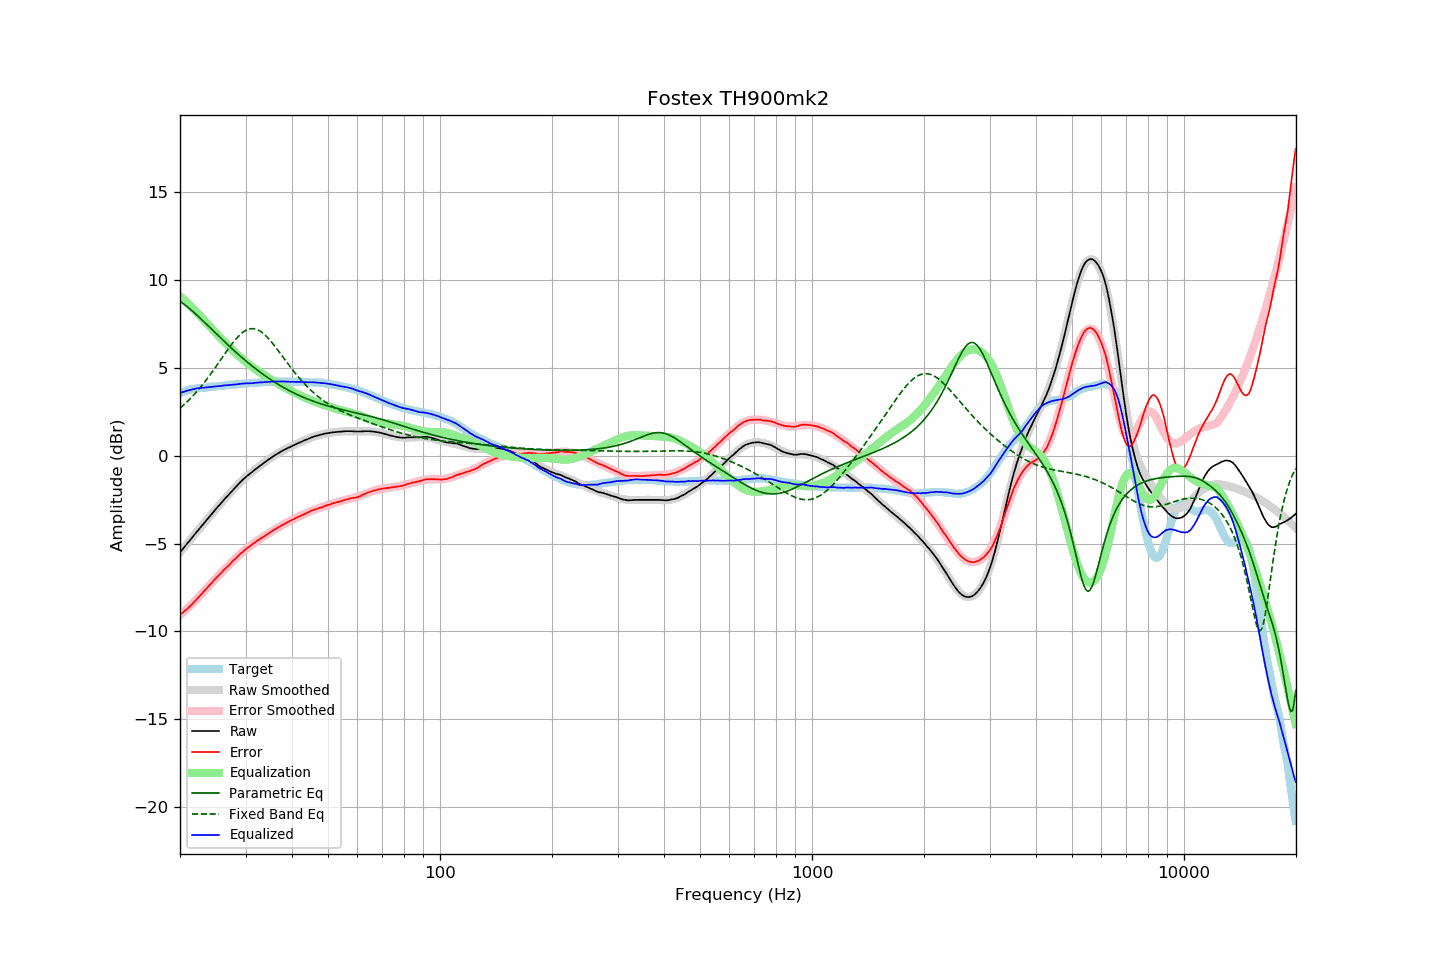

Values plotted in this chart, from the file beside it:
frequency, raw, error, smoothed, error_smoothed, equalization, parametric_eq, fixed_band_eq, equalized_raw, equalized_smoothed, target
20.00, -5.51, -9.05, -5.51, -9.08, 9.08, 8.79, 2.70, 3.57, 3.57, 3.55
20.20, -5.40, -8.98, -5.39, -9.00, 9.00, 8.72, 2.78, 3.60, 3.60, 3.59
20.40, -5.28, -8.91, -5.28, -8.91, 8.91, 8.66, 2.86, 3.63, 3.63, 3.63
20.61, -5.17, -8.82, -5.17, -8.83, 8.83, 8.59, 2.95, 3.66, 3.66, 3.66
20.81, -5.05, -8.75, -5.06, -8.74, 8.74, 8.52, 3.03, 3.69, 3.69, 3.70
21.02, -4.95, -8.68, -4.94, -8.66, 8.66, 8.44, 3.12, 3.71, 3.71, 3.74
21.23, -4.84, -8.59, -4.83, -8.57, 8.57, 8.37, 3.21, 3.74, 3.74, 3.76
21.44, -4.72, -8.50, -4.72, -8.48, 8.48, 8.29, 3.31, 3.76, 3.76, 3.78
21.66, -4.62, -8.41, -4.61, -8.39, 8.39, 8.21, 3.40, 3.77, 3.78, 3.80
21.87, -4.49, -8.30, -4.50, -8.30, 8.30, 8.13, 3.50, 3.81, 3.80, 3.81
22.09, -4.38, -8.21, -4.39, -8.21, 8.21, 8.04, 3.60, 3.82, 3.82, 3.83
22.31, -4.27, -8.11, -4.28, -8.11, 8.11, 7.96, 3.71, 3.84, 3.84, 3.84
22.54, -4.17, -8.01, -4.17, -8.01, 8.01, 7.87, 3.81, 3.85, 3.85, 3.85
22.76, -4.05, -7.91, -4.05, -7.91, 7.91, 7.79, 3.92, 3.86, 3.86, 3.86
22.99, -3.95, -7.80, -3.94, -7.81, 7.81, 7.70, 4.03, 3.87, 3.87, 3.86
23.22, -3.84, -7.70, -3.83, -7.71, 7.71, 7.61, 4.15, 3.87, 3.88, 3.87
23.45, -3.72, -7.60, -3.72, -7.61, 7.61, 7.53, 4.27, 3.88, 3.88, 3.88
23.69, -3.62, -7.50, -3.61, -7.51, 7.51, 7.44, 4.39, 3.89, 3.89, 3.89
23.92, -3.50, -7.40, -3.50, -7.41, 7.41, 7.35, 4.51, 3.90, 3.90, 3.90
24.16, -3.39, -7.31, -3.40, -7.31, 7.31, 7.26, 4.63, 3.91, 3.91, 3.92
24.40, -3.28, -7.22, -3.29, -7.21, 7.21, 7.17, 4.76, 3.92, 3.92, 3.94
24.65, -3.18, -7.10, -3.18, -7.11, 7.11, 7.08, 4.89, 3.93, 3.93, 3.93
24.89, -3.07, -7.01, -3.07, -7.01, 7.01, 6.99, 5.02, 3.94, 3.94, 3.94
25.14, -2.96, -6.91, -2.97, -6.92, 6.92, 6.90, 5.15, 3.95, 3.95, 3.95
25.39, -2.86, -6.82, -2.86, -6.82, 6.82, 6.81, 5.28, 3.96, 3.96, 3.96
25.65, -2.76, -6.73, -2.76, -6.73, 6.73, 6.73, 5.42, 3.97, 3.97, 3.98
25.91, -2.66, -6.63, -2.65, -6.63, 6.63, 6.64, 5.55, 3.98, 3.98, 3.98
26.16, -2.54, -6.53, -2.55, -6.54, 6.54, 6.55, 5.68, 4.00, 3.99, 3.99
26.43, -2.45, -6.44, -2.45, -6.45, 6.45, 6.46, 5.81, 4.00, 4.00, 4.00
26.69, -2.35, -6.35, -2.34, -6.35, 6.35, 6.38, 5.95, 4.01, 4.01, 4.01
26.96, -2.25, -6.27, -2.24, -6.26, 6.26, 6.29, 6.07, 4.01, 4.02, 4.03
27.23, -2.15, -6.18, -2.14, -6.17, 6.17, 6.20, 6.20, 4.02, 4.03, 4.04
27.50, -2.05, -6.08, -2.04, -6.08, 6.08, 6.12, 6.32, 4.03, 4.04, 4.04
27.77, -1.94, -5.98, -1.94, -5.99, 5.99, 6.03, 6.44, 4.04, 4.05, 4.04
28.05, -1.84, -5.90, -1.84, -5.90, 5.90, 5.95, 6.56, 4.05, 4.05, 4.06
28.33, -1.75, -5.81, -1.75, -5.81, 5.81, 5.87, 6.66, 4.06, 4.06, 4.06
28.62, -1.66, -5.72, -1.66, -5.72, 5.72, 5.79, 6.76, 4.07, 4.07, 4.07
28.90, -1.55, -5.63, -1.56, -5.64, 5.64, 5.71, 6.86, 4.09, 4.08, 4.08
29.19, -1.47, -5.54, -1.47, -5.56, 5.56, 5.63, 6.94, 4.09, 4.08, 4.08
29.48, -1.37, -5.48, -1.39, -5.48, 5.48, 5.55, 7.02, 4.10, 4.09, 4.11
29.78, -1.30, -5.39, -1.30, -5.40, 5.40, 5.47, 7.08, 4.10, 4.10, 4.10
30.08, -1.21, -5.31, -1.22, -5.32, 5.32, 5.39, 7.13, 4.12, 4.10, 4.11
30.38, -1.14, -5.24, -1.14, -5.25, 5.25, 5.32, 7.18, 4.11, 4.11, 4.11
30.68, -1.07, -5.19, -1.06, -5.18, 5.18, 5.24, 7.21, 4.11, 4.12, 4.13
30.99, -0.99, -5.11, -0.98, -5.11, 5.11, 5.17, 7.23, 4.12, 4.13, 4.13
31.30, -0.92, -5.04, -0.91, -5.04, 5.04, 5.09, 7.23, 4.13, 4.13, 4.13
31.61, -0.84, -4.97, -0.84, -4.98, 4.98, 5.02, 7.23, 4.14, 4.14, 4.14
31.93, -0.77, -4.91, -0.77, -4.91, 4.91, 4.95, 7.21, 4.15, 4.15, 4.15
32.24, -0.69, -4.84, -0.70, -4.85, 4.85, 4.88, 7.18, 4.16, 4.16, 4.15
32.57, -0.63, -4.79, -0.63, -4.79, 4.79, 4.81, 7.13, 4.16, 4.16, 4.17
32.89, -0.55, -4.72, -0.56, -4.73, 4.73, 4.74, 7.08, 4.17, 4.17, 4.17
33.22, -0.50, -4.67, -0.49, -4.67, 4.67, 4.68, 7.02, 4.17, 4.18, 4.18
33.55, -0.42, -4.61, -0.42, -4.61, 4.61, 4.61, 6.94, 4.18, 4.18, 4.19
33.89, -0.36, -4.55, -0.36, -4.55, 4.55, 4.54, 6.86, 4.19, 4.19, 4.20
34.23, -0.30, -4.49, -0.29, -4.49, 4.49, 4.48, 6.77, 4.19, 4.20, 4.20
34.57, -0.23, -4.43, -0.23, -4.43, 4.43, 4.42, 6.67, 4.20, 4.20, 4.21
34.92, -0.17, -4.37, -0.16, -4.37, 4.37, 4.36, 6.57, 4.21, 4.21, 4.21
35.27, -0.10, -4.31, -0.10, -4.31, 4.31, 4.30, 6.46, 4.22, 4.21, 4.22
35.62, -0.04, -4.25, -0.04, -4.26, 4.26, 4.24, 6.35, 4.22, 4.22, 4.22
35.97, 0.03, -4.19, 0.02, -4.20, 4.20, 4.18, 6.23, 4.23, 4.22, 4.22
... 635 more rows
